Labelled photos from "galaxies", an image-classification folder in sajeethphilip/VisualaEncoder. The possible labels are: non-ring galaxies, ring galaxies.

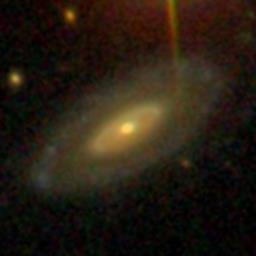
Label: ring galaxies

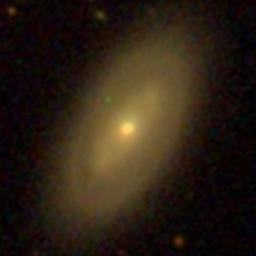
Label: ring galaxies

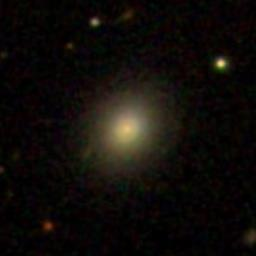
Label: non-ring galaxies

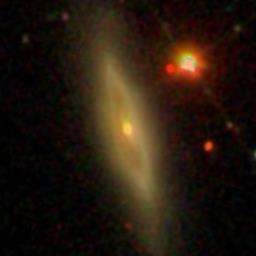
Label: ring galaxies

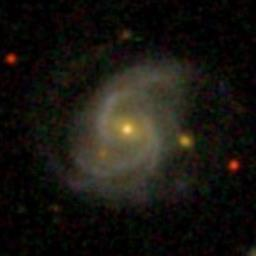
Label: non-ring galaxies

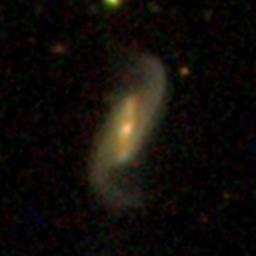
Label: non-ring galaxies
